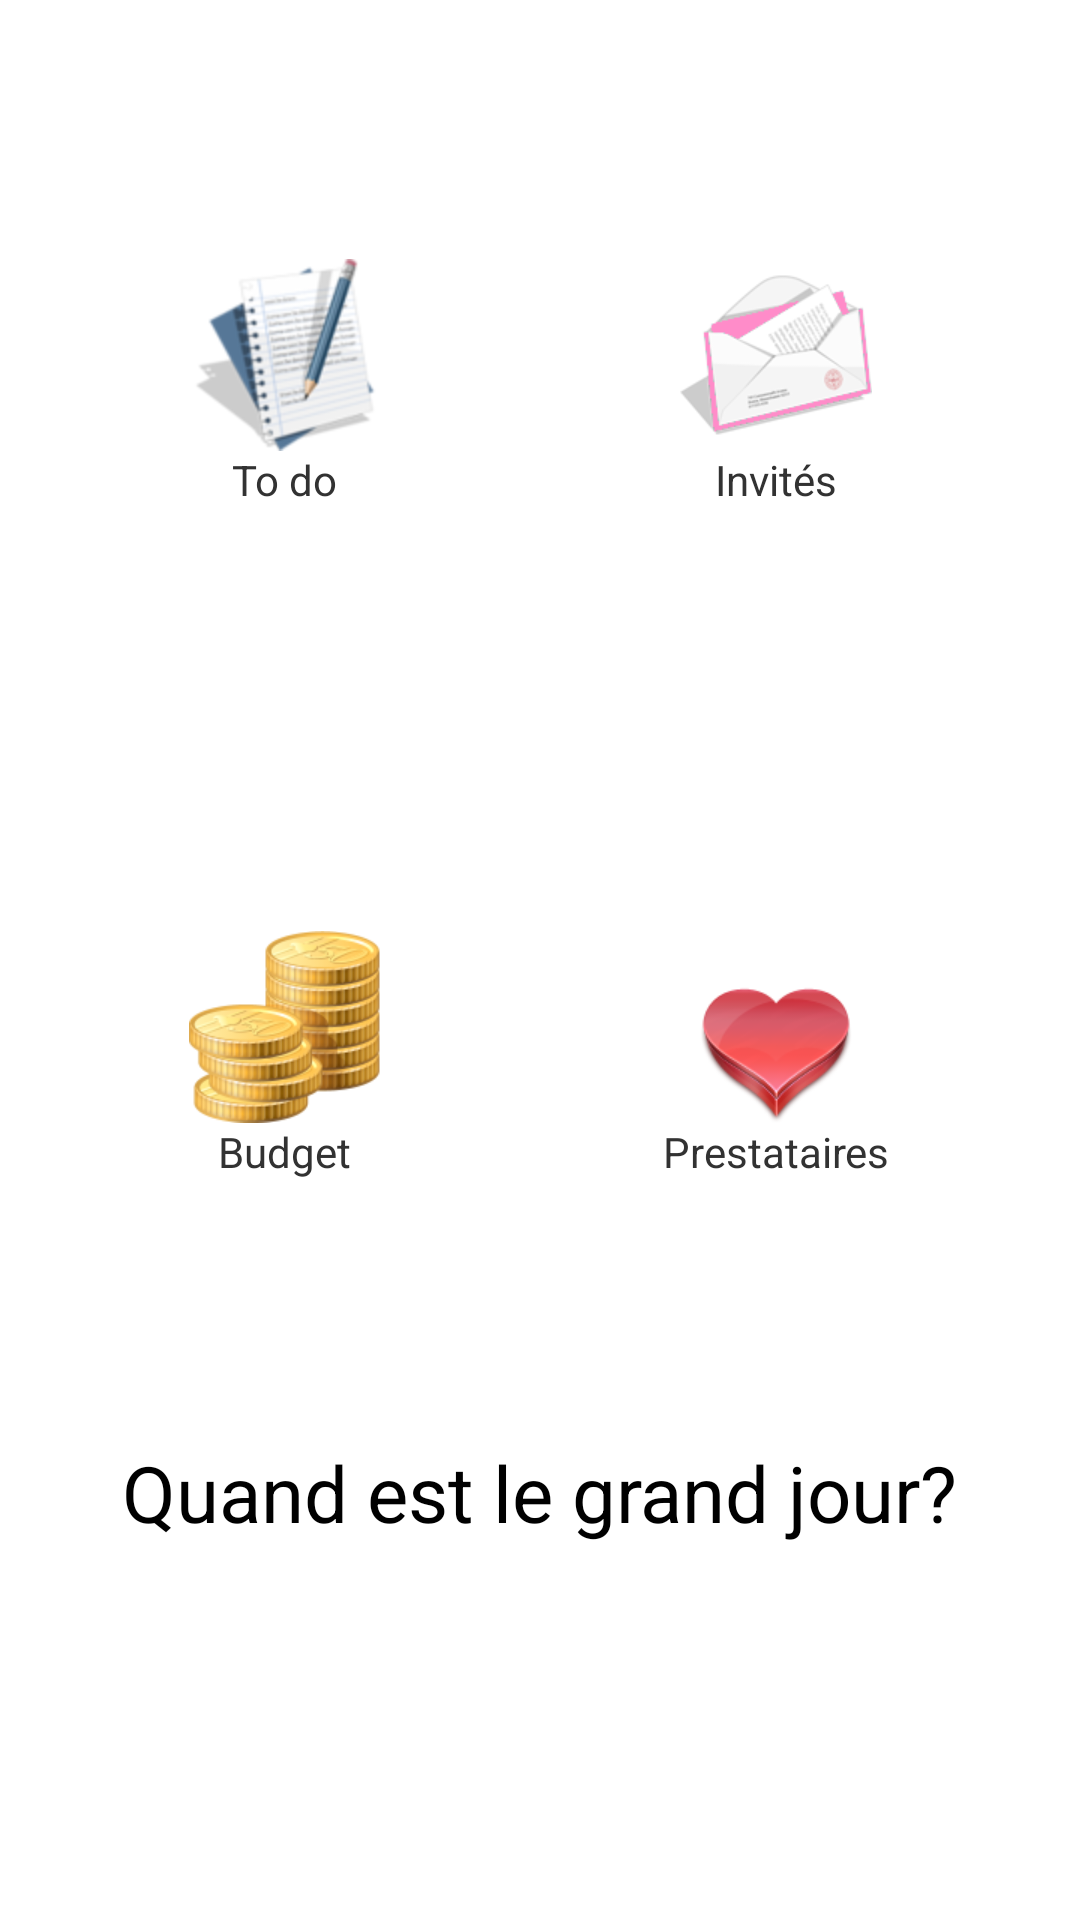

Produce the Android XML layout that renders to this screen, including the resource entries it uses.
<!-- AndroidManifest.xml: application theme AppTheme -->
<!-- res/layout/activity_main.xml -->
<?xml version="1.0" encoding="utf-8"?>

<LinearLayout xmlns:android="http://schemas.android.com/apk/res/android"
    xmlns:tools="http://schemas.android.com/tools"
    android:id="@+id/LayoutHome"
    android:layout_width="match_parent"
    android:layout_height="match_parent"
    android:orientation="vertical" >

    <TableLayout
        android:id="@+id/LayoutHomeUp"
        android:layout_width="match_parent"
        android:layout_height="match_parent"
        android:layout_weight="1"
        android:orientation="horizontal"
        android:paddingBottom="@dimen/activity_vertical_margin"
        android:paddingLeft="@dimen/activity_horizontal_margin"
        android:paddingRight="@dimen/activity_horizontal_margin"
        android:paddingTop="@dimen/activity_vertical_margin"
        android:stretchColumns="*"
        tools:context=".MainActivity" >

        <TableRow
            android:id="@+id/tableContactRow1"
            android:layout_width="wrap_content"
            android:layout_height="wrap_content"
            android:layout_weight="1"
            android:gravity="center_vertical|center_horizontal" >

            <LinearLayout
                android:id="@+id/taskLayoutCell1"
                android:layout_width="match_parent"
                android:layout_height="match_parent"
                android:gravity="center_vertical|center_horizontal"
                android:orientation="vertical" >

                <ImageButton
                    android:id="@+id/imageButton1"
                    android:layout_width="wrap_content"
                    android:layout_height="wrap_content"
                    android:background="@android:color/transparent"
                    android:src="@drawable/ic_dashboard_task" 
                    android:onClick="showTaskActivity"/>

                <TextView
                    android:id="@+id/textViewCell1"
                    android:layout_width="wrap_content"
                    android:layout_height="wrap_content"
                    android:text="@string/tasks_option" />
            </LinearLayout>

            <LinearLayout
                android:id="@+id/taskLayoutCell2"
                android:layout_width="match_parent"
                android:layout_height="match_parent"
                android:gravity="center_vertical|center_horizontal"
                android:orientation="vertical" >

                <ImageButton
                    android:id="@+id/imageButton2"
                    android:layout_width="wrap_content"
                    android:layout_height="wrap_content"
                    android:background="@android:color/transparent"
                    android:src="@drawable/ic_dashboard_guest_pink" 
                    android:onClick="showGuestActivity"/>
                <TextView
                    android:id="@+id/textViewCell2"
                    android:layout_width="wrap_content"
                    android:layout_height="wrap_content"
                    android:text="@string/invite_option" />
            </LinearLayout>
        </TableRow>

        <TableRow
            android:id="@+id/tableRow2"
            android:layout_width="wrap_content"
            android:layout_height="wrap_content"
            android:layout_weight="1"
            android:gravity="center_vertical|center_horizontal" >

            <LinearLayout
                android:id="@+id/taskLayoutCell3"
                android:layout_width="match_parent"
                android:layout_height="match_parent"
                android:gravity="center_vertical|center_horizontal"
                android:orientation="vertical" >

                <ImageButton
                    android:id="@+id/imageButton3"
                    android:layout_width="wrap_content"
                    android:layout_height="wrap_content"
                    android:background="@android:color/transparent"
                    android:src="@drawable/ic_dashboard_budget" 
                    android:onClick="showBudgetActivity" />
                <TextView
                    android:id="@+id/textViewCell3"
                    android:layout_width="wrap_content"
                    android:layout_height="wrap_content"
                    android:text="@string/budget_option" />
            </LinearLayout>

            <LinearLayout
                android:id="@+id/taskLayoutCell4"
                android:layout_width="match_parent"
                android:layout_height="match_parent"
                android:gravity="center_vertical|center_horizontal"
                android:orientation="vertical" >

                <ImageButton
                    android:id="@+id/imageButton4"
                    android:layout_width="wrap_content"
                    android:layout_height="wrap_content"
                    android:background="@android:color/transparent"
                    android:src="@drawable/ic_dashboard_vendor" 
                    android:onClick="showVendorActivity"/>
                <TextView
                    android:id="@+id/textViewCell4"
                    android:layout_width="wrap_content"
                    android:layout_height="wrap_content"
                    android:text="@string/prestations_option" />
            </LinearLayout>
        </TableRow>
    </TableLayout>

    <LinearLayout
        android:id="@+id/LayoutHomeBottom"
        android:layout_width="match_parent"
        android:layout_height="match_parent"
        android:layout_weight="3"
        android:background="@color/LightCyan"
        android:clickable="true"
        android:gravity="center_horizontal"
        android:longClickable="true" 
        android:onClick="showDatePickerDialog">

        <TextView
            android:id="@+id/days2WeddingText"
            android:layout_width="wrap_content"
            android:layout_height="wrap_content"
            android:text="@string/initial_date_to_update"
            android:textAppearance="?android:attr/textAppearanceLarge"
            android:textSize="@dimen/days_2_wedding_font_size" />

    </LinearLayout>

</LinearLayout>
<!-- resources referenced by this layout -->
<resources>
  <dimen name="activity_horizontal_margin">16dp</dimen>
  <dimen name="activity_vertical_margin">16dp</dimen>
  <dimen name="days_2_wedding_font_size">26sp</dimen>
  <!-- drawable ic_dashboard_budget: png bitmap (drawable-hdpi, 20599 bytes) -->
  <!-- drawable ic_dashboard_guest_pink: png bitmap (drawable-hdpi, 6428 bytes) -->
  <!-- drawable ic_dashboard_task: png bitmap (drawable-hdpi, 13664 bytes) -->
  <!-- drawable ic_dashboard_vendor: png bitmap (drawable-hdpi, 9728 bytes) -->
  <string name="budget_option">Budget</string>
  <string name="initial_date_to_update">Quand est le grand jour?</string>
  <string name="invite_option">Invités</string>
  <string name="prestations_option">Prestataires</string>
  <string name="tasks_option">To do</string>
  <style name="AppTheme" parent="AppBaseTheme">
          
          <item name="android:actionBarStyle">@style/ActionBarTheme</item>
          <item name="android:actionOverflowButtonStyle">@style/ActionButtonOverflow</item>
      </style>
  <style name="AppBaseTheme" parent="android:Theme.Light">
          
      </style>
  <style name="ActionBarTheme" parent="android:style/Widget.ActionBar">
          <item name="android:background">@color/LightCyan</item>
      </style>
  <style name="ActionButtonOverflow" parent="android:style/Widget.Holo.ActionButton.Overflow">
      <item name="android:src">@drawable/ic_action_overflow</item>
  </style>
</resources>
